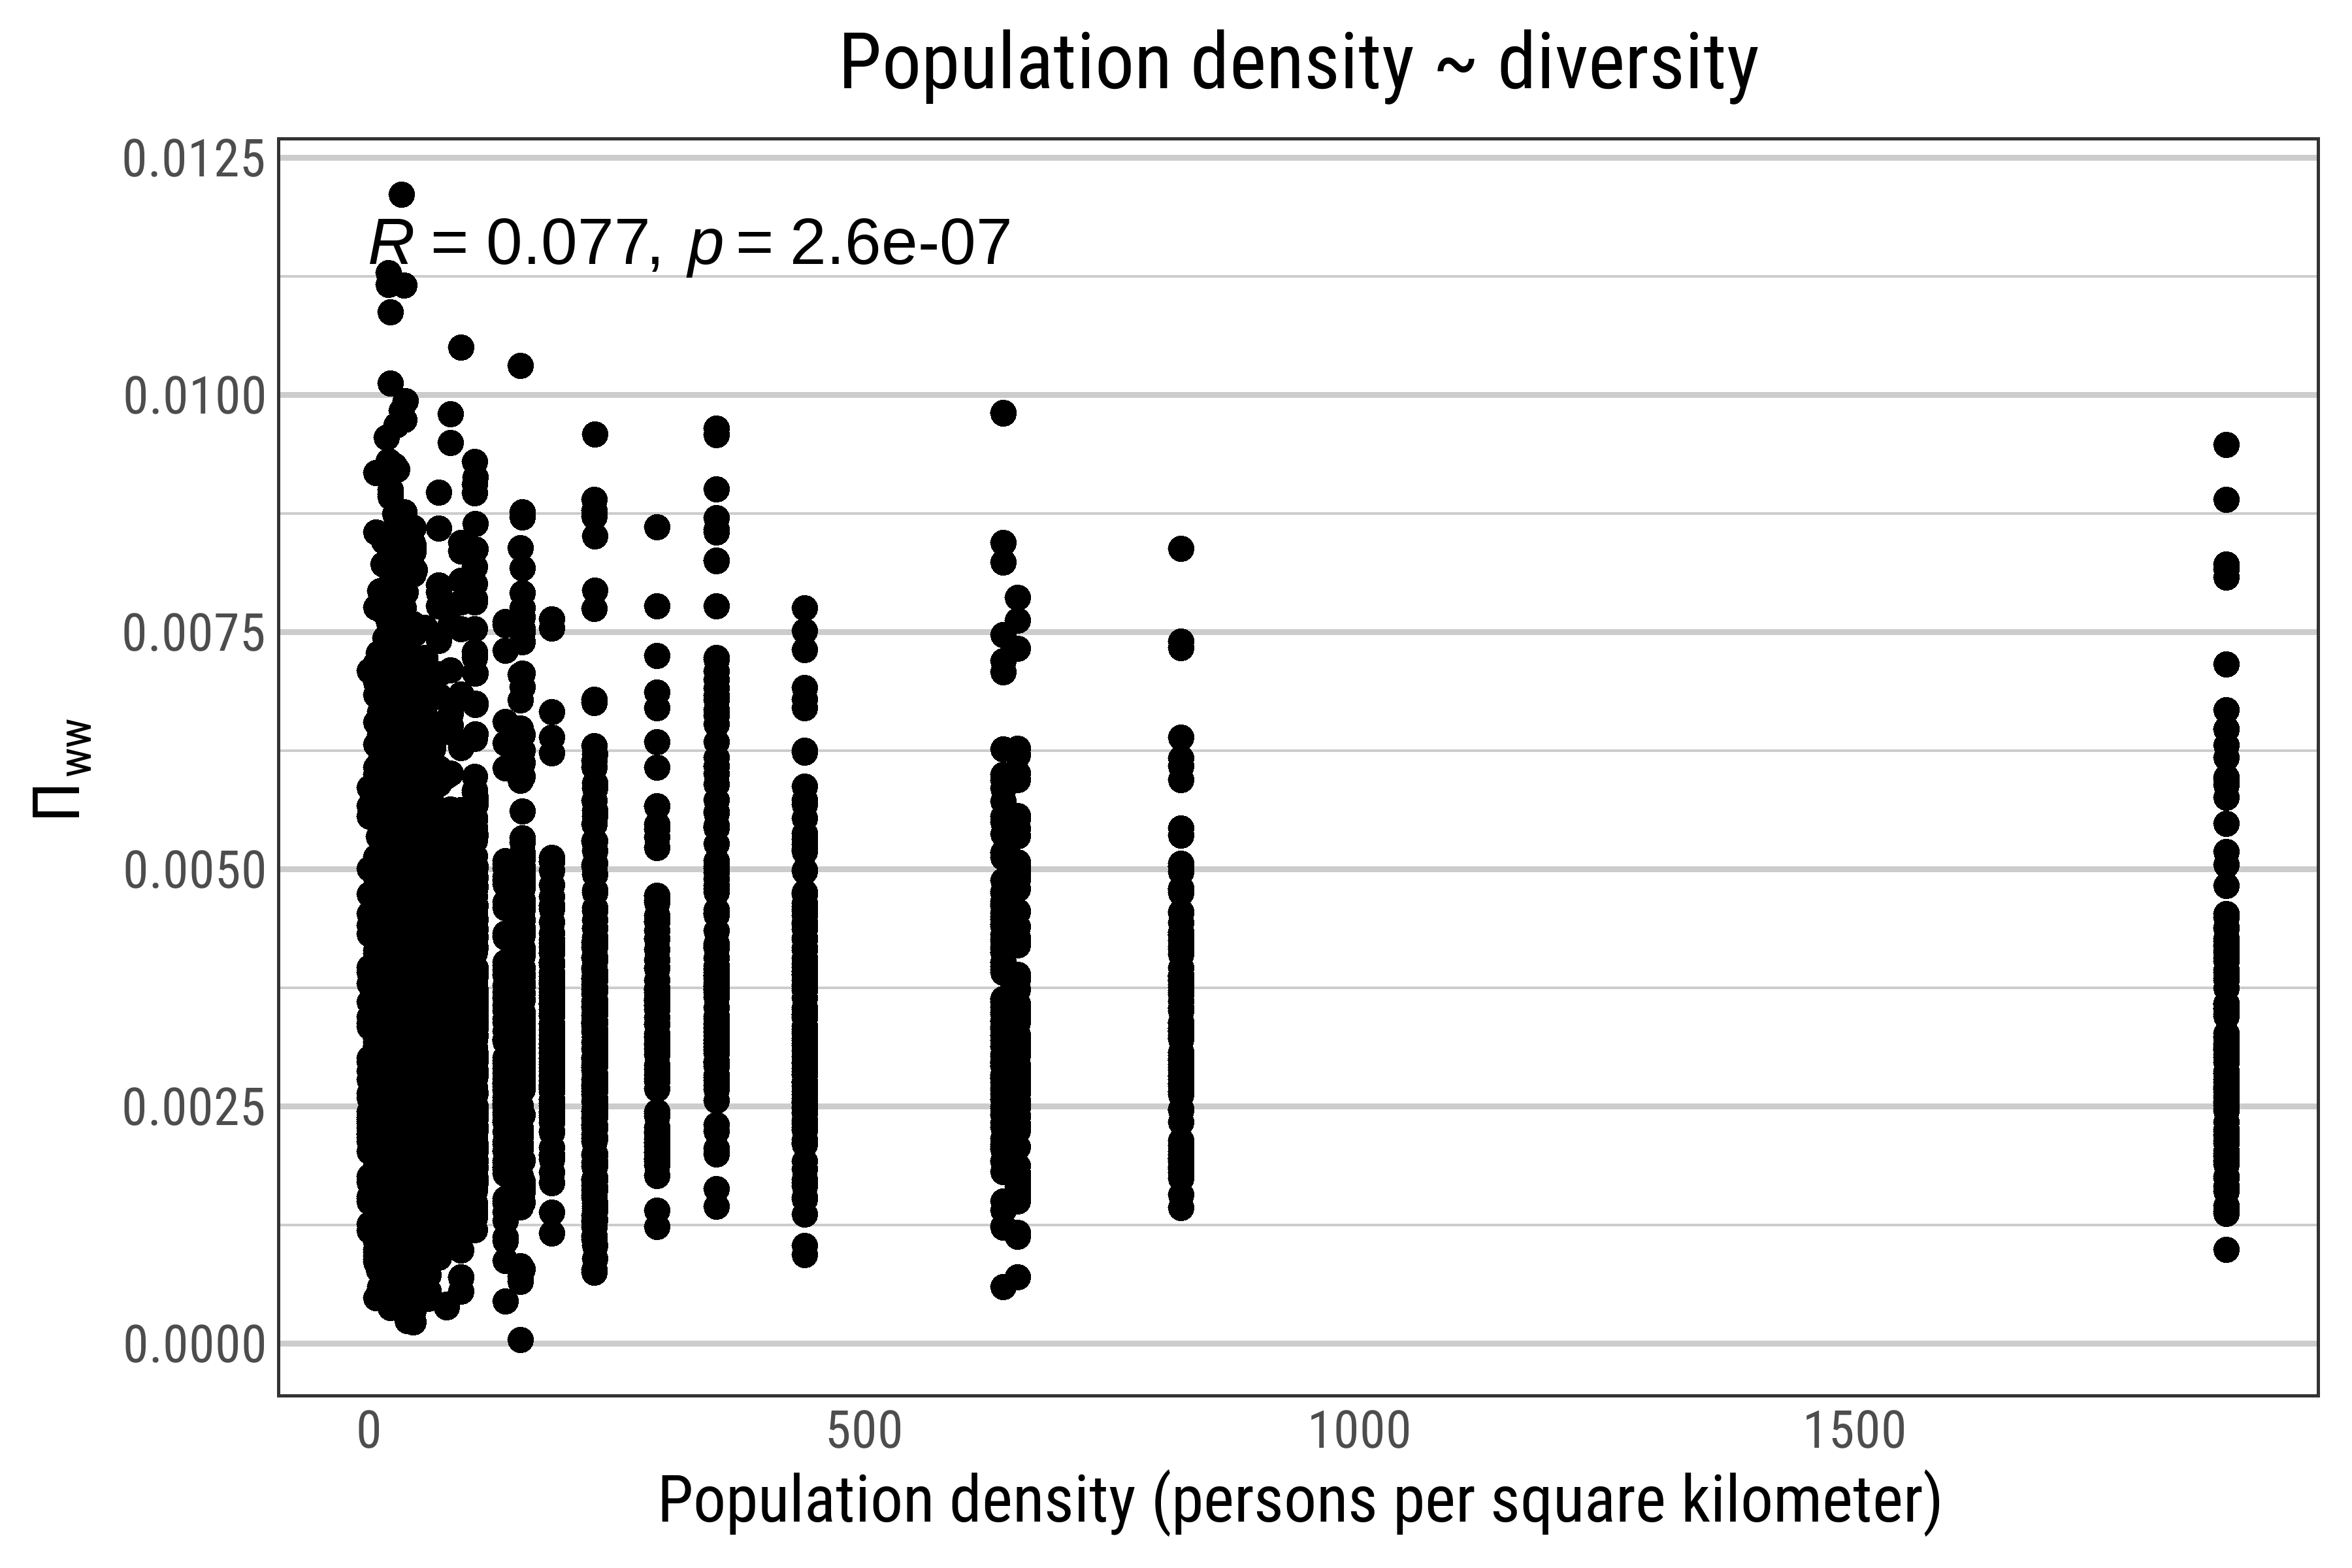

R code for this plot:
#
# COMPARE DIVERSITY TO POPULATION DENSITY PER COUNTY
#


# --------------------------------------
# PACKAGES
# --------------------------------------

library(docstring)
library(showtext)
library(ggplot2)
library(sf)
library(zoo)
library(stringr)
library(lubridate)
library(flextable)
library(tidyr)
library(dplyr)
library(ggpubr)
library(gridExtra)
library(confintr)
library(MetBrewer)
library(broom)
library(cowplot)
library(performance)
library(rcompanion)
library(units)

# Load functions
source("seq diversity - functions.R")

# Load plot themes
source("seq diversity - plot themes.R")

# -----------------------------------------------------------------------------

# --------------------------------------
# DATA LOAD
# --------------------------------------

# combined data files for each geography
load(file = "data/combined_data.Rdata")

# load county spatial data
ny_counties <- st_read("data/Counties-Shoreline/Counties_Shoreline.shp") %>%
  mutate(county = NAME)
ny_counties$county[ny_counties$county == "St Lawrence"] <- "St Lawrence"

# calculate area
ny_counties$area <- st_area(ny_counties)

# change to km2
ny_counties$area <- units::set_units(ny_counties$area, km^2)

# select columns and drop unites
ny_counties <- ny_counties %>%
  st_drop_geometry() %>%
  select(county, area) %>%
  drop_units()

# COUNTY DATA - POPULATION/SQ KM ~ DIVERSITY

# join area
dat_county <- left_join(dat_county,
                        ny_counties,
                        by = c("county"))

# pop density
dat_county$pop_density <- dat_county$county_pop / dat_county$area

# plot
plot <- 
  ggplot(data = dat_county,
       aes(x = pop_density,
           y = ntd_pi_county_3w))+
  geom_point()+
  stat_cor(method ="spearman")+
  theme_dth_1+
  labs(title = "Population density ~ diversity",
       x = "Population density (persons per square kilometer)",
       y = expression(Pi[ww]))

# save
png("Supplemental files/Figure S unknown 2.png",
    units = "in",
    width = 6, height = 4,
    res = 600)
showtext::showtext_auto()
showtext::showtext_opts(dpi = 600)
plot 
showtext_end()
dev.off()
